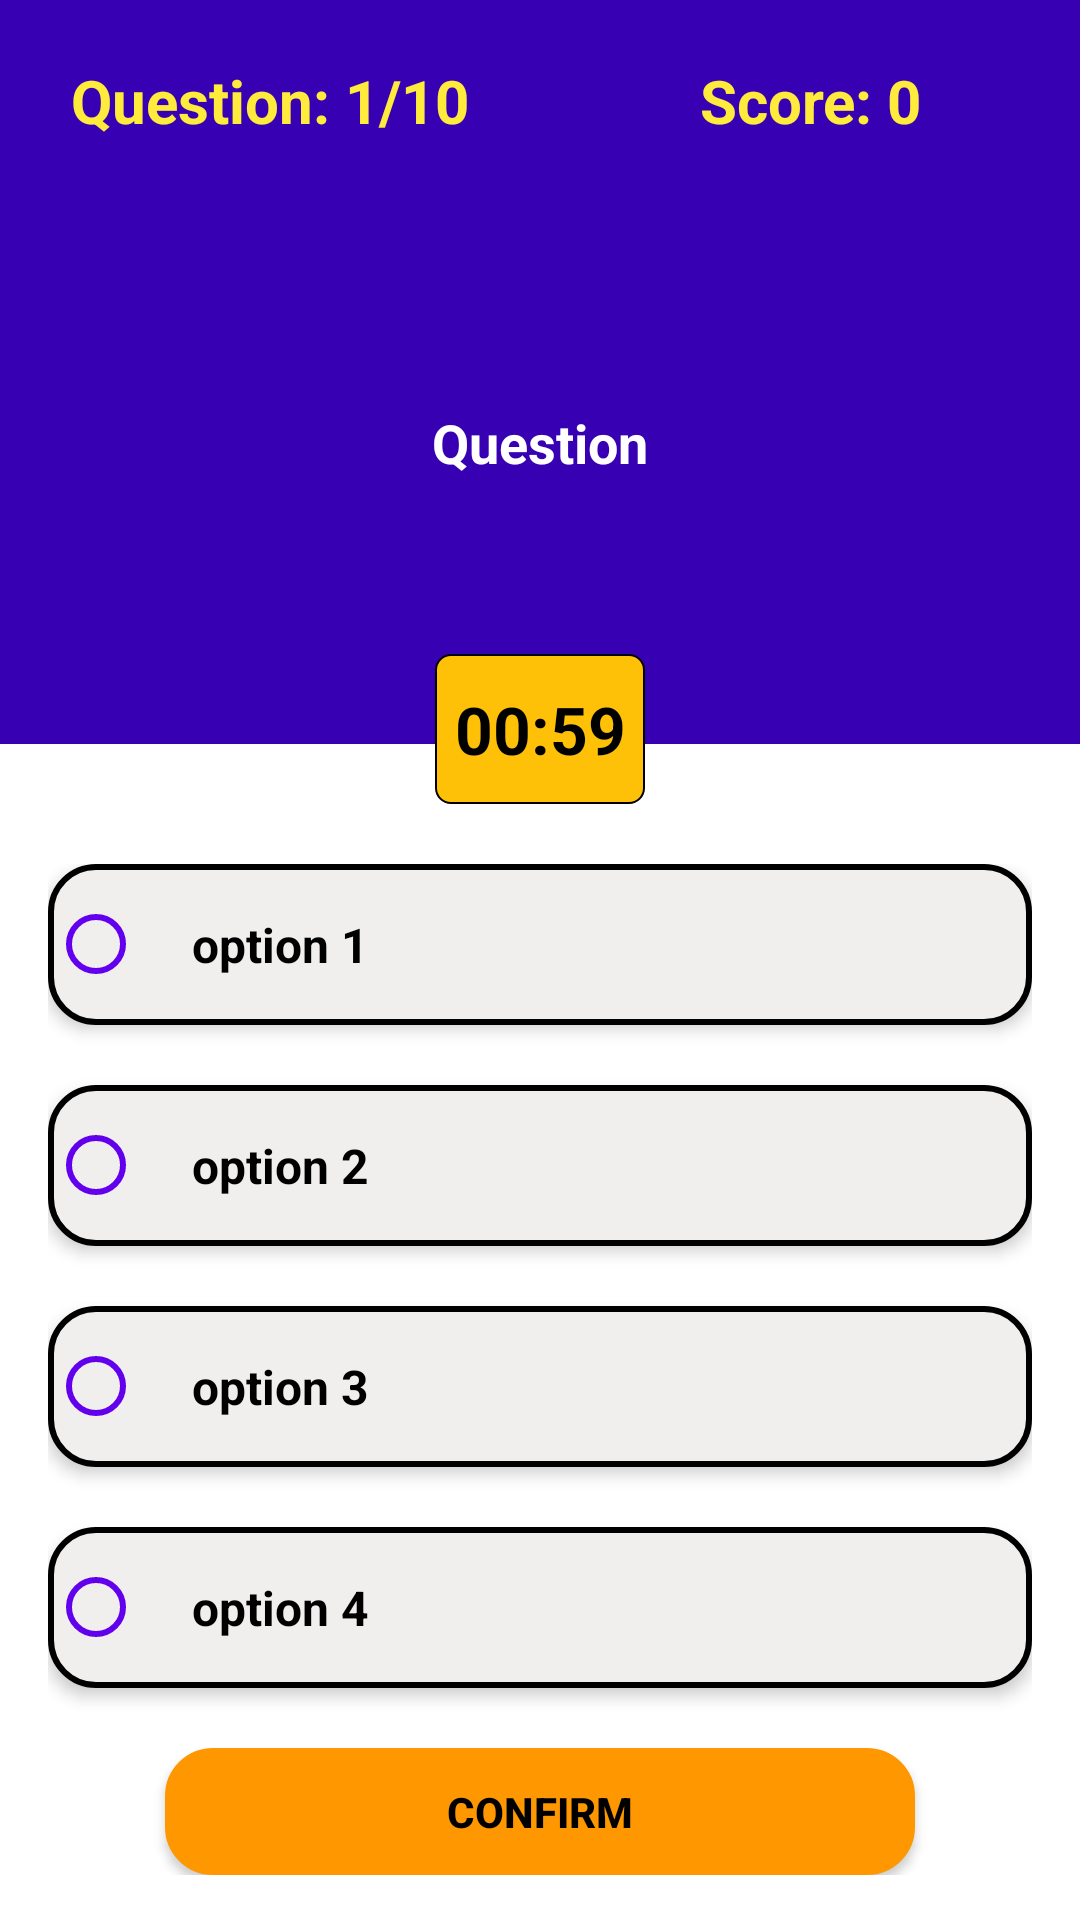

Reconstruct the res/layout file that produces this screen, plus the resources it refers to.
<!-- AndroidManifest.xml: application theme Theme.QuizProCAI -->
<!-- res/layout/activity_question.xml -->
<?xml version="1.0" encoding="utf-8"?>
<androidx.constraintlayout.widget.ConstraintLayout xmlns:android="http://schemas.android.com/apk/res/android"
    xmlns:app="http://schemas.android.com/apk/res-auto"
    xmlns:tools="http://schemas.android.com/tools"
    android:layout_width="match_parent"
    android:layout_height="match_parent"
    tools:context=".QuestionActivity">

    <LinearLayout
        android:id="@+id/linearLayout"
        android:layout_width="0dp"
        android:layout_height="wrap_content"
        android:background="@color/purple_700"
        android:orientation="vertical"
        app:layout_constraintEnd_toEndOf="parent"
        app:layout_constraintStart_toStartOf="parent"
        app:layout_constraintTop_toTopOf="parent">

        <LinearLayout
            android:paddingTop="10dp"
            android:layout_width="fill_parent"
            android:layout_height="fill_parent"
            android:orientation="horizontal"
            android:weightSum="1"
            android:layout_marginTop="10dp">

            <TextView
                android:id="@+id/tvQuesNumber"
                android:layout_width="fill_parent"
                android:layout_height="wrap_content"
                android:layout_weight="0.5"
                android:gravity="center"
                android:text="Question: 1/10"
                android:textSize="20sp"
                android:textStyle="bold"
                android:textColor="#FFEB3B"/>
            <TextView
                android:id="@+id/tvScore"
                android:layout_width="fill_parent"
                android:layout_height="wrap_content"
                android:layout_weight="0.5"
                android:gravity="center"
                android:text="Score: 0"
                android:textSize="20sp"
                android:textStyle="bold"
                android:textColor="#FFEB3B"/>
        </LinearLayout>

        <TextView
            android:id="@+id/tvQuestion"
            android:layout_width="match_parent"
            android:layout_height="169dp"
            android:layout_margin="16dp"
            android:gravity="center"
            android:inputType="textMultiLine"
            android:text="Question"
            android:textColor="@color/white"
            android:textSize="18sp"
            android:textStyle="bold" />
    </LinearLayout>

    <LinearLayout
        android:id="@+id/linearLayout2"
        android:layout_width="0dp"
        android:layout_height="0dp"
        android:layout_marginStart="16dp"
        android:layout_marginTop="40dp"
        android:layout_marginEnd="16dp"
        android:layout_marginBottom="15dp"
        android:orientation="vertical"
        app:layout_constraintBottom_toBottomOf="parent"
        app:layout_constraintEnd_toEndOf="parent"
        app:layout_constraintStart_toStartOf="parent"
        app:layout_constraintTop_toBottomOf="@+id/linearLayout">


        <RadioGroup
            android:id="@+id/radio_group"
            android:layout_width="match_parent"
            android:layout_height="match_parent"
            android:gravity="center"
            >

            <RadioButton
                android:id="@+id/rbOption1"
                android:layout_width="match_parent"
                android:layout_height="wrap_content"
                android:layout_marginBottom="20dp"
                android:background="@drawable/round_corner"
                android:inputType="textMultiLine"
                android:elevation="3dp"
                android:padding="16dp"
                android:text="option 1"
                android:textColor="@color/black"
                android:textSize="16sp"
                android:textStyle="bold"
                android:buttonTint="@color/purple_500"/>

            <RadioButton
                android:id="@+id/rbOption2"
                android:layout_width="match_parent"
                android:layout_height="wrap_content"
                android:layout_marginBottom="20dp"
                android:background="@drawable/round_corner"
                android:elevation="3dp"
                android:padding="16dp"
                android:text="option 2"
                android:textColor="@color/black"
                android:textSize="16sp"
                android:textStyle="bold"
                android:inputType="textMultiLine"
                android:buttonTint="@color/purple_500"/>

            <RadioButton
                android:id="@+id/rbOption3"
                android:layout_width="match_parent"
                android:layout_height="wrap_content"
                android:layout_marginBottom="20dp"
                android:background="@drawable/round_corner"
                android:elevation="3dp"
                android:padding="16dp"
                android:text="option 3"
                android:textColor="@color/black"
                android:textSize="16sp"
                android:textStyle="bold"
                android:inputType="textMultiLine"
                android:buttonTint="@color/purple_500"/>

            <RadioButton
                android:id="@+id/rbOption4"
                android:layout_width="match_parent"
                android:layout_height="wrap_content"
                android:layout_marginBottom="20dp"
                android:background="@drawable/round_corner"
                android:elevation="3dp"
                android:padding="16dp"
                android:text="option 4"
                android:textColor="@color/black"
                android:textSize="16sp"
                android:textStyle="bold"
                android:inputType="textMultiLine"
                android:buttonTint="@color/purple_500"/>

            <androidx.appcompat.widget.AppCompatButton
                android:id="@+id/btnConfirm"
                android:layout_width="250dp"
                android:layout_height="wrap_content"
                android:background="@drawable/round_corner"
                android:backgroundTint="#FF9800"
                android:textColor="@color/black"
                android:textStyle="bold"
                android:text="Confirm" />
        </RadioGroup>



    </LinearLayout>

    <TextView
        android:id="@+id/tvCountdown"
        android:layout_width="70dp"
        android:layout_height="50dp"
        android:layout_marginBottom="20dp"
        android:background="@drawable/round_background_orange"
        android:gravity="center"
        android:text="00:59"
        android:textColor="@color/black"
        android:textSize="22sp"
        android:textStyle="bold"
        app:layout_constraintBottom_toTopOf="@+id/linearLayout2"
        app:layout_constraintEnd_toEndOf="parent"
        app:layout_constraintStart_toStartOf="parent"
        app:layout_constraintTop_toBottomOf="@+id/linearLayout"
        app:layout_constraintVertical_bias="1.0" />
</androidx.constraintlayout.widget.ConstraintLayout>
<!-- resources referenced by this layout -->
<resources>
  <color name="black">#FF000000</color>
  <color name="purple_500">#FF6200EE</color>
  <color name="purple_700">#FF3700B3</color>
  <color name="white">#FFFFFFFF</color>
  <!-- drawable round_background_orange (drawable) -->
  <?xml version="1.0" encoding="utf-8"?>
  <shape android:shape="rectangle" xmlns:android="http://schemas.android.com/apk/res/android">
      <corners android:radius="5dp"/>
      <solid android:color="#FFC107"/>
      <stroke android:color="@color/black"
          android:width=".5dp"/>
  
  </shape>
  <!-- drawable round_corner (drawable-v24) -->
  <?xml version="1.0" encoding="utf-8"?>
  <shape android:shape="rectangle" xmlns:android="http://schemas.android.com/apk/res/android">
      <corners android:radius="15dp"/>
      <solid android:color="#F1EEEE"/>
      <stroke android:color="@color/black"
          android:width="2dp"/>
  
  </shape>
  <style name="Theme.QuizProCAI" parent="Theme.MaterialComponents.DayNight.NoActionBar">
          
          <item name="colorPrimary">@color/purple_700</item>
          <item name="colorPrimaryVariant">@color/purple_500</item>
          <item name="colorOnPrimary">@color/white</item>
          
          <item name="colorSecondary">@color/teal_200</item>
          <item name="colorSecondaryVariant">@color/teal_700</item>
          <item name="colorOnSecondary">@color/black</item>
          
          <item name="android:statusBarColor" tools:targetApi="l">?attr/colorPrimaryVariant</item>
          
      </style>
  <color name="teal_200">#FF03DAC5</color>
  <color name="teal_700">#FF018786</color>
</resources>
